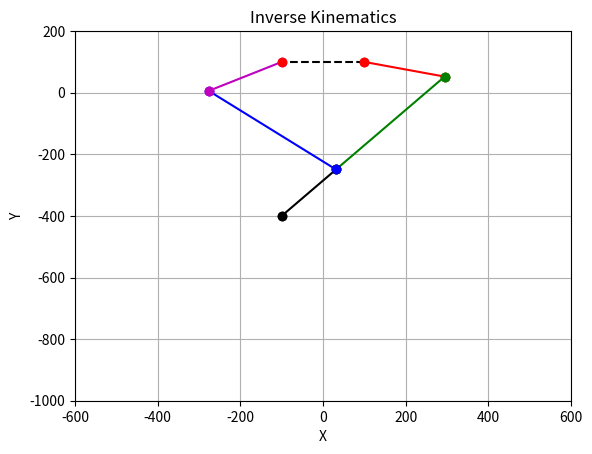

Recreate this plot in Python.
import numpy as np

def circle_intersections(center1, radius1, center2, radius2):
    """
    2つの円の交点を計算します。
    
    Parameters:
    - center1: 円1の中心座標 [x1, y1]
    - radius1: 円1の半径
    - center2: 円2の中心座標 [x2, y2]
    - radius2: 円2の半径
    
    Returns:
    - intersections: 交点の座標のリスト。交点がない場合は空リスト。
    """
    # 円の中心間の距離
    d = np.linalg.norm(np.array(center2) - np.array(center1))
    
    # 円の交差条件
    if d > radius1 + radius2 or d < abs(radius1 - radius2) or d == 0:
        return []  # 交差しない、または同一の円

    # 中心間の直線上の交点座標
    a = (radius1**2 - radius2**2 + d**2) / (2 * d)
    h2 = radius1**2 - a**2
    if h2 < 0:
        return []  # 交差しない

    h = np.sqrt(h2)
    x0 = center1[0] + a * (center2[0] - center1[0]) / d
    y0 = center1[1] + a * (center2[1] - center1[1]) / d
    dx = (center2[1] - center1[1]) / d
    dy = (center2[0] - center1[0]) / d
    
    # 交点の計算
    intersection1 = [x0 + h * dx, y0 - h * dy]
    intersection2 = [x0 - h * dx, y0 + h * dy]
    
    return [intersection1, intersection2]


class InverseKinematics:
    def __init__(self, Yb, l, b, m, e):
        self.Yb = Yb
        self.l = l
        self.b = b
        self.m = m
        self.e = e
        self.B1 = np.array([l/2, Yb])
        self.B2 = np.array([-l/2, Yb])
        self.E = None
    
    def set_endeffector(self, E):
        self.E = E
    
    def compute_inverse_kinematics(self):

        valid_combinations = []
        X_candidates = []

        # M1の候補を2つ計算
        M1_candidates = circle_intersections(self.B1, self.b, self.E, self.m+self.e)

        for M1 in M1_candidates:
            d = np.linalg.norm(self.E - M1)
            if d > self.e:
                # Xの候補を計算
                X_candidate = self.E + self.e * (M1 - self.E) / d
                X_candidates.append(X_candidate)

            # M2の候補を2つ計算
            M2_candidates = circle_intersections(self.B2, self.b, X_candidate, self.m)
            for M2 in M2_candidates:
                if self.is_convex([self.B1, M1, X_candidate, M2, self.B2]):
                    valid_combinations.append((M1, X_candidate, M2))
                
        self.valid_combinations = valid_combinations
    
    def calculate_M1_candidates(self):
        return circle_intersections(self.B1, self.b, self.E, self.l+self.e)
    
    def calculate_X_candidates(self, M1):
        d = np.linalg.norm(self.E - M1)
        if d > self.e:
            X = self.E + self.e * (M1 - self.E) / d

        return X
    
    def calculate_M2_candidates(self, X):
        return circle_intersections(self.B2, self.b, X, self.m)
    
    def is_convex(self, points):
        def cross(x1, y1, x2, y2):
            return x1 * y2 - x2 * y1
        
        n = len(points)
        for i in range(n):
            a = points[i % n]
            b = points[(i + 1) % n]
            c = points[(i + 2) % n]
            vec_ab = [b[0] - a[0], b[1] - a[1]]
            vec_bc = [c[0] - b[0], c[1] - b[1]]
            if cross(*vec_ab, *vec_bc) > 0:
                return False
        return True

def plot_kinematics(ik):
    import matplotlib.pyplot as plt
    
    plt.figure()
    
    # 点とリンクの描画
    if ik.valid_combinations:
        for combination in ik.valid_combinations:
            M1, X, M2 = combination
            plt.plot([ik.B1[0], M1[0]], [ik.B1[1], M1[1]], 'ro-')
            plt.plot([M1[0], X[0]], [M1[1], X[1]], 'go-')
            plt.plot([X[0], M2[0]], [X[1], M2[1]], 'bo-')
            plt.plot([M2[0], ik.B2[0]], [M2[1], ik.B2[1]], 'mo-')
            plt.plot([ik.B1[0], ik.B2[0]], [ik.B1[1], ik.B2[1]], 'k--')
            plt.plot([X[0], ik.E[0]], [X[1], ik.E[1]], 'ko-')
            
            plt.plot(ik.B1[0], ik.B1[1], 'ro')  # B1
            plt.plot(ik.B2[0], ik.B2[1], 'ro')  # B2
            plt.plot(M1[0], M1[1], 'go')  # M1
            plt.plot(X[0], X[1], 'bo')  # X
            plt.plot(M2[0], M2[1], 'mo')  # M2
            plt.plot(ik.E[0], ik.E[1], 'ko')  # E
    
    plt.xlabel('X')
    plt.ylabel('Y')
    plt.title('Inverse Kinematics')
    plt.grid()
    # x軸とy軸の表示範囲を設定
    plt.xlim(-600, 600)
    plt.ylim(-1000, 200)    

    plt.show()

if __name__ == "__main__":
    # サンプルの値を設定
    Yb = 100  # B1, B2 の Y 座標
    l = 200    # B1 から B2 までの距離
    b = 200     # B1-M1 および B2-M2 のリンク長
    m = 400    # M1-X および M2-X のリンク長
    e = 200     # X-E の距離
    
    # 逆運動学インスタンスの作成
    ik = InverseKinematics(Yb, l, b, m, e)
    E = np.array([-100,-400])
    ik.set_endeffector(E)
    ik.compute_inverse_kinematics()
    
    # 順運動学の結果をプロット
    plot_kinematics(ik)
